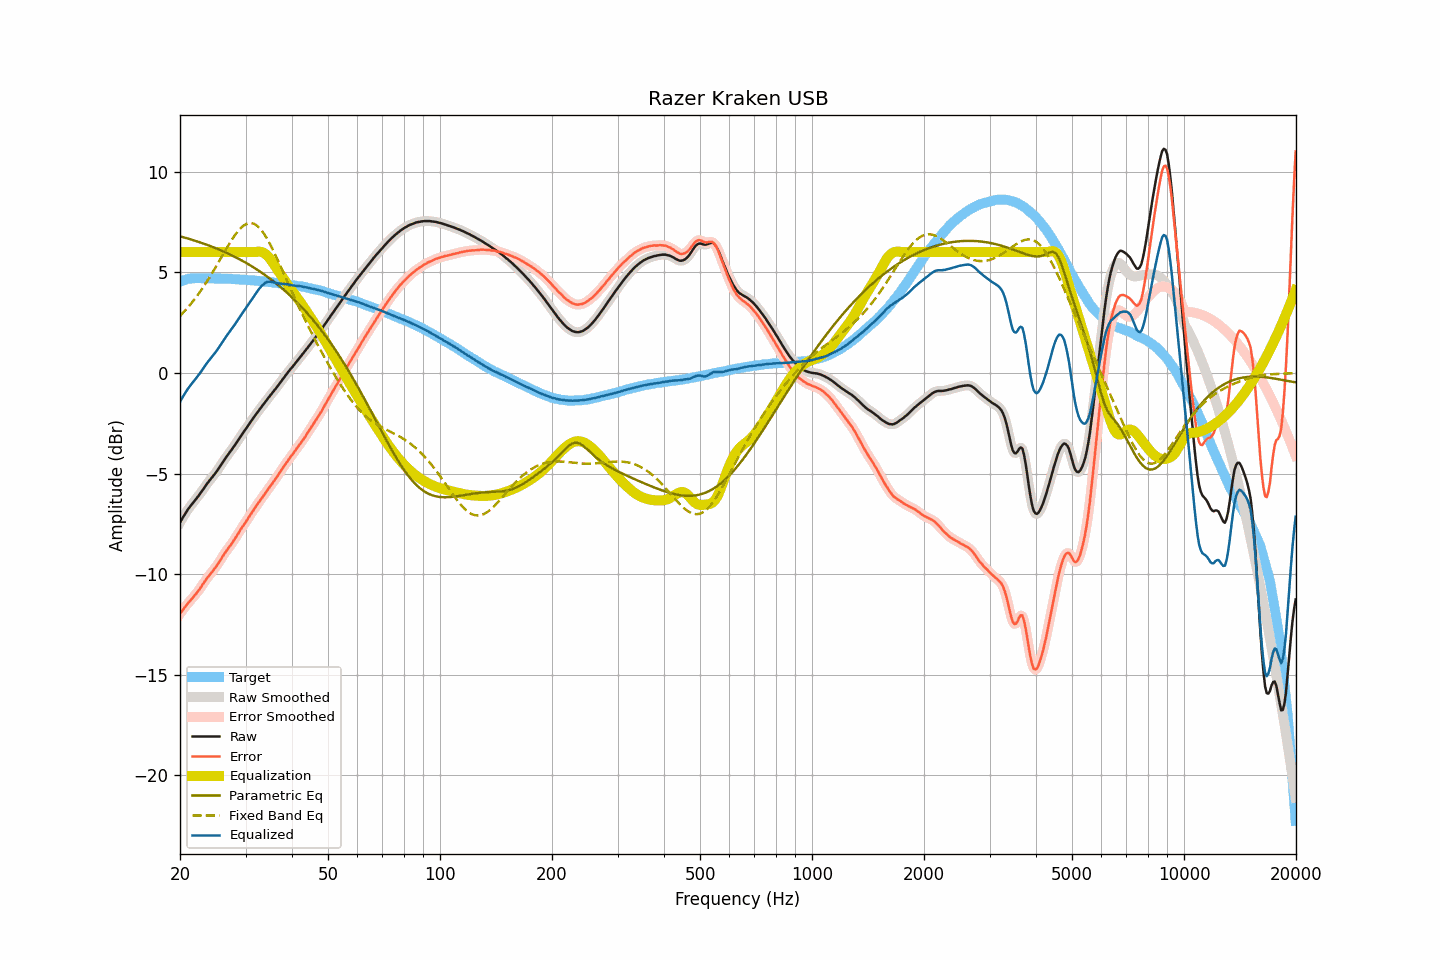

The table this chart was drawn from, first rows:
frequency, raw, smoothed, error, error_smoothed, equalization, parametric_eq, fixed_band_eq, equalized_raw, equalized_smoothed, target
20.00, -7.44, -7.44, -11.97, -11.97, 6.00, 6.78, 2.83, -1.44, -1.44, 4.53
20.20, -7.30, -7.30, -11.86, -11.86, 6.00, 6.76, 2.91, -1.30, -1.30, 4.56
20.40, -7.16, -7.16, -11.75, -11.75, 6.00, 6.74, 2.99, -1.16, -1.16, 4.59
20.61, -7.03, -7.03, -11.64, -11.64, 6.00, 6.72, 3.08, -1.03, -1.03, 4.61
20.81, -6.90, -6.90, -11.54, -11.54, 6.00, 6.70, 3.17, -0.90, -0.90, 4.64
21.02, -6.78, -6.78, -11.45, -11.44, 6.00, 6.67, 3.26, -0.78, -0.78, 4.67
21.23, -6.67, -6.67, -11.35, -11.35, 6.00, 6.65, 3.35, -0.67, -0.67, 4.68
21.44, -6.57, -6.57, -11.26, -11.26, 6.00, 6.62, 3.45, -0.57, -0.57, 4.69
21.66, -6.47, -6.47, -11.17, -11.16, 6.00, 6.60, 3.55, -0.47, -0.47, 4.70
21.87, -6.37, -6.37, -11.07, -11.07, 6.00, 6.57, 3.65, -0.37, -0.37, 4.70
22.09, -6.27, -6.27, -10.97, -10.97, 6.00, 6.55, 3.76, -0.27, -0.27, 4.71
22.31, -6.17, -6.17, -10.87, -10.87, 6.00, 6.52, 3.87, -0.17, -0.17, 4.71
22.54, -6.06, -6.06, -10.77, -10.77, 6.00, 6.50, 3.98, -0.06, -0.06, 4.71
22.76, -5.95, -5.95, -10.65, -10.65, 6.00, 6.47, 4.09, 0.05, 0.05, 4.71
22.99, -5.83, -5.83, -10.52, -10.53, 6.00, 6.44, 4.20, 0.17, 0.17, 4.70
23.22, -5.72, -5.71, -10.41, -10.41, 6.00, 6.41, 4.32, 0.28, 0.29, 4.69
23.45, -5.60, -5.60, -10.29, -10.29, 6.00, 6.39, 4.45, 0.40, 0.40, 4.69
23.69, -5.49, -5.49, -10.18, -10.19, 6.00, 6.36, 4.57, 0.51, 0.51, 4.69
23.92, -5.39, -5.39, -10.08, -10.08, 6.00, 6.33, 4.70, 0.61, 0.61, 4.69
24.16, -5.29, -5.29, -9.99, -9.98, 6.00, 6.30, 4.83, 0.71, 0.71, 4.70
24.40, -5.19, -5.19, -9.89, -9.88, 6.00, 6.27, 4.96, 0.81, 0.81, 4.70
24.65, -5.09, -5.09, -9.78, -9.78, 6.00, 6.23, 5.09, 0.91, 0.91, 4.69
24.89, -4.99, -4.98, -9.67, -9.67, 6.00, 6.20, 5.23, 1.01, 1.02, 4.69
25.14, -4.88, -4.88, -9.56, -9.56, 6.00, 6.17, 5.36, 1.12, 1.12, 4.69
25.39, -4.76, -4.76, -9.44, -9.44, 6.00, 6.14, 5.50, 1.24, 1.24, 4.69
25.65, -4.64, -4.64, -9.32, -9.32, 6.00, 6.10, 5.64, 1.36, 1.36, 4.69
25.91, -4.51, -4.51, -9.19, -9.19, 6.00, 6.07, 5.78, 1.49, 1.49, 4.67
26.16, -4.39, -4.39, -9.06, -9.06, 6.00, 6.03, 5.92, 1.61, 1.61, 4.67
26.43, -4.27, -4.27, -8.94, -8.94, 6.00, 6.00, 6.05, 1.73, 1.73, 4.67
26.69, -4.16, -4.16, -8.83, -8.83, 6.00, 5.96, 6.19, 1.84, 1.84, 4.67
26.96, -4.05, -4.05, -8.72, -8.72, 6.00, 5.92, 6.33, 1.95, 1.95, 4.67
27.23, -3.94, -3.94, -8.61, -8.61, 6.00, 5.89, 6.46, 2.06, 2.06, 4.67
27.50, -3.84, -3.84, -8.51, -8.50, 6.00, 5.85, 6.58, 2.16, 2.16, 4.67
27.77, -3.73, -3.72, -8.38, -8.38, 6.00, 5.81, 6.70, 2.27, 2.28, 4.66
28.05, -3.61, -3.61, -8.26, -8.26, 6.00, 5.77, 6.82, 2.39, 2.39, 4.65
28.33, -3.49, -3.49, -8.13, -8.13, 6.00, 5.73, 6.93, 2.51, 2.51, 4.64
28.62, -3.37, -3.37, -8.01, -8.01, 6.00, 5.69, 7.04, 2.63, 2.63, 4.64
28.90, -3.24, -3.24, -7.88, -7.88, 6.00, 5.64, 7.13, 2.76, 2.76, 4.64
29.19, -3.12, -3.12, -7.75, -7.75, 6.00, 5.60, 7.21, 2.88, 2.88, 4.63
29.48, -3.00, -3.00, -7.63, -7.63, 6.00, 5.56, 7.28, 3.00, 3.00, 4.64
29.78, -2.89, -2.89, -7.51, -7.52, 6.00, 5.51, 7.34, 3.11, 3.11, 4.62
30.08, -2.78, -2.77, -7.40, -7.40, 6.00, 5.47, 7.38, 3.22, 3.23, 4.62
30.38, -2.66, -2.66, -7.27, -7.27, 6.00, 5.42, 7.42, 3.34, 3.34, 4.61
30.68, -2.54, -2.54, -7.15, -7.15, 6.00, 5.37, 7.44, 3.46, 3.46, 4.61
30.99, -2.43, -2.43, -7.03, -7.03, 6.00, 5.33, 7.44, 3.57, 3.57, 4.60
31.30, -2.31, -2.31, -6.90, -6.91, 6.00, 5.28, 7.43, 3.69, 3.69, 4.59
31.61, -2.20, -2.20, -6.79, -6.79, 6.00, 5.23, 7.40, 3.80, 3.80, 4.59
31.93, -2.09, -2.09, -6.67, -6.67, 6.01, 5.18, 7.36, 3.92, 3.92, 4.58
32.24, -1.98, -1.98, -6.54, -6.55, 6.02, 5.13, 7.30, 4.04, 4.04, 4.57
32.57, -1.87, -1.87, -6.43, -6.43, 6.02, 5.07, 7.23, 4.15, 4.15, 4.56
32.89, -1.77, -1.76, -6.33, -6.32, 6.02, 5.02, 7.15, 4.25, 4.25, 4.56
33.22, -1.66, -1.66, -6.21, -6.21, 6.00, 4.97, 7.05, 4.34, 4.34, 4.55
33.55, -1.56, -1.55, -6.10, -6.10, 5.96, 4.91, 6.94, 4.41, 4.41, 4.55
33.89, -1.45, -1.45, -5.98, -5.98, 5.91, 4.85, 6.81, 4.46, 4.47, 4.53
34.23, -1.34, -1.34, -5.87, -5.87, 5.85, 4.80, 6.69, 4.51, 4.50, 4.53
34.57, -1.24, -1.24, -5.76, -5.76, 5.76, 4.74, 6.54, 4.53, 4.53, 4.52
34.92, -1.14, -1.14, -5.64, -5.65, 5.67, 4.68, 6.40, 4.53, 4.53, 4.50
35.27, -1.04, -1.04, -5.54, -5.54, 5.56, 4.62, 6.24, 4.52, 4.52, 4.50
35.62, -0.94, -0.94, -5.43, -5.43, 5.44, 4.56, 6.08, 4.50, 4.50, 4.49
35.97, -0.84, -0.84, -5.31, -5.32, 5.32, 4.49, 5.91, 4.48, 4.48, 4.47
... 635 more rows
